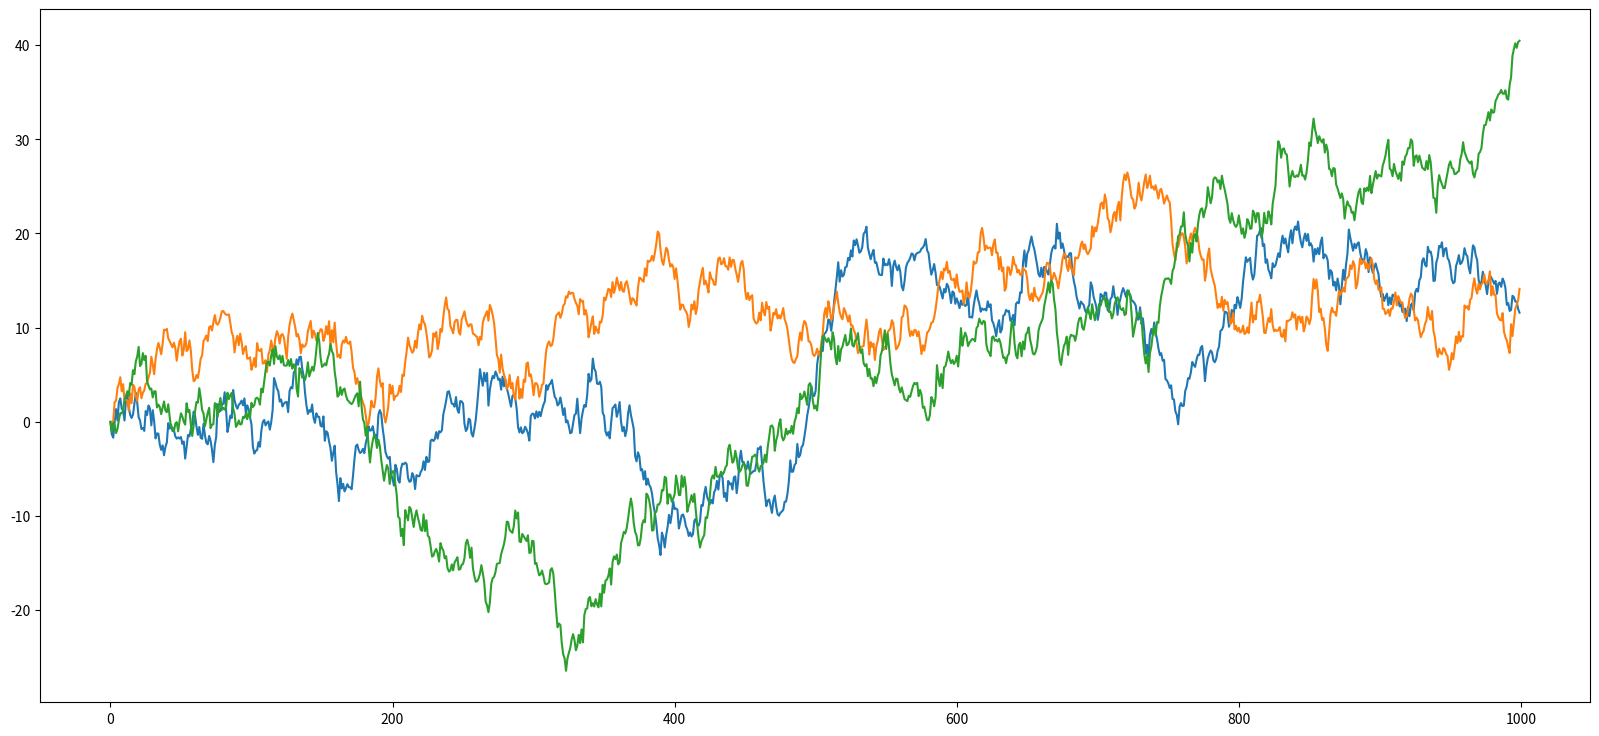
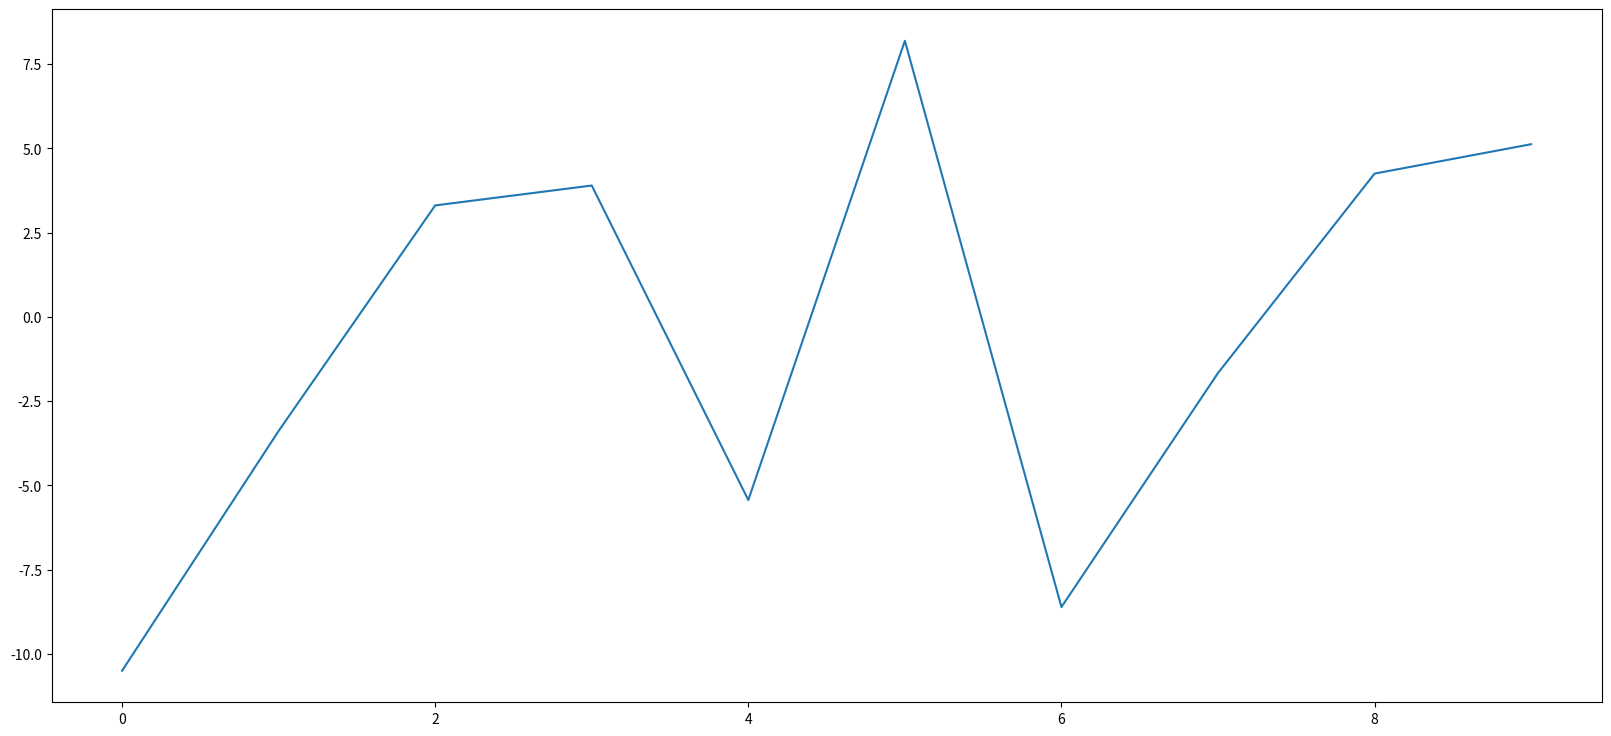

Reproduce these figures in Python, in order.
# Lab 4th - Wiener process
# "my method" - solution with function and plot
# Updated using covariance

# first we import the functions which will be used for our program.

# we will use the matplotlib, pandas and numpy packages
# we will optionally import statistics package because it might be of need
# same with math package (might be optional)
# there are no random numbers here

import numpy as np
import pandas as pd
import matplotlib.pyplot as plt

# optional packages which will be imported as well

import statistics
import math

# we will also import sqrt which stands for square root - it is optional

from numpy import sqrt

# declaring our variables which will be of need
# function needed
# as meant by using the def term in Python

def Wiener(dt = 1, x0 = 0, steps = 1000, mn = 0, sd = 1):

    # all our variables have been initialized at the beginning of the function
    # (see above)
    
    '''
    meant by:
        dt represents time steps of our function
        x0 represents our starting point
        steps represent the number of steps - initially we will use 1000 steps in our code
        mn represents Gaussian mean (or mean) and will be set to 0 initially
        sd represents Gaussian standard deviation
    '''
    
    # we will create a result array consisting of zeros
    # using numpy
    
    ns = np.zeros(steps)
    
    # we will initialize all of our array values to zero as their initial position
    # first begin with the start value
    
    ns[0] = x0
    
    # we will declare the mean or standard deviation variables manually
    # in order for them to be calculated using a built-in function in numpy
    
    # for-loop
    
    for t in range(1, steps):
        #         X(t+dt)=X(t)+sqrt(dt)*npr.randn(Nt)
        ns[t] = ns[t-1] + np.random.normal(mn, sd)*dt
    
    return ns

x = Wiener()

# before the final plot we will declare the mean, variance and standard deviation values
# new value for mean because the previous one was used to calculate the function
# mn represents Gaussian mean - we will use a new one
# and to calculate them we will use statistics library

# mean value using statistics library

mean = statistics.mean(x)

print("Mean value is: ", mean)

# variance value using statistics library

var = statistics.variance(x)

print("Variance value is: ", var)

# standard deviation using statistics library

sdev = statistics.stdev(x, mean)

print("Standard deviation value is: ", sdev)

# final charts, plots and figures

plt.figure(figsize=(20,9))

# first try using the plot
plt.plot(Wiener())

# second try using the plot

plt.plot(Wiener())

# third try using the plot

plt.plot(Wiener())

# and so on
# use it for as many times you want!

# update using the final plot

final = []

for i in range(10):
    
    y = []
    for j in range(10):
        
        x = Wiener()
        y.append(x[-1])
    final.append(np.mean(y))

# now that we have both tables set we will calculate covariance
# before the final plot

# covariance using numpy library

cov = np.cov(y)
print("Covariance value is: ", cov)

# final plot functions

plt.figure(figsize=(20,9))
plt.plot(final)

# histogram is optional